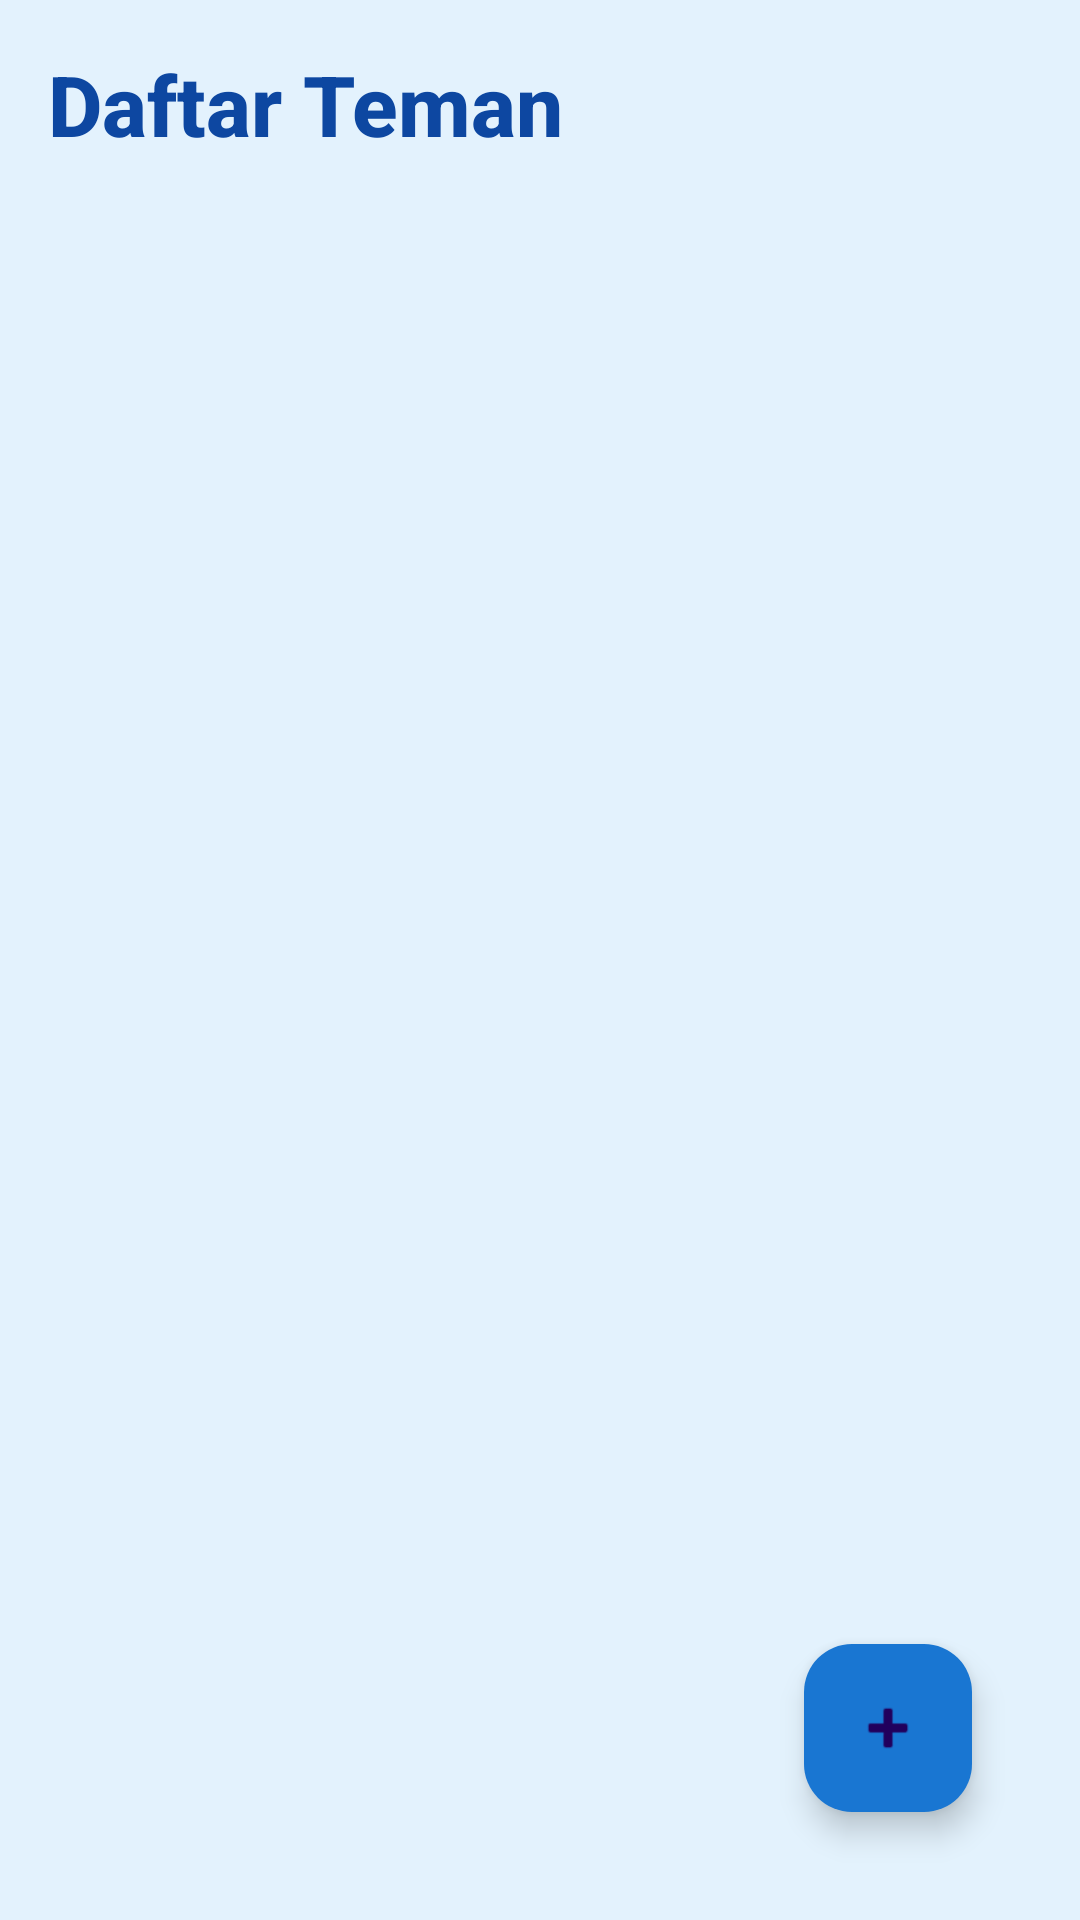

This screen was rendered from an Android layout file. Write that file and the resources it references.
<!-- AndroidManifest.xml: application theme Theme.Pertemuan12Tugas2 -->
<!-- res/layout/activity_main.xml -->
<?xml version="1.0" encoding="utf-8"?>
<androidx.constraintlayout.widget.ConstraintLayout xmlns:android="http://schemas.android.com/apk/res/android"
    xmlns:app="http://schemas.android.com/apk/res-auto"
    android:layout_width="match_parent"
    android:layout_height="match_parent"
    android:background="#E3F2FD"
    android:padding="16dp">

    <TextView
        android:id="@+id/tv_title"
        android:layout_width="wrap_content"
        android:layout_height="wrap_content"
        android:text="Daftar Teman"
        android:textSize="28sp"
        android:fontFamily="sans-serif-medium"
        android:textStyle="bold"
        android:textColor="#0D47A1"
        app:layout_constraintTop_toTopOf="parent"
        app:layout_constraintStart_toStartOf="parent" />

    <androidx.recyclerview.widget.RecyclerView
        android:id="@+id/rv_friends"
        android:layout_width="0dp"
        android:layout_height="0dp"
        app:layout_constraintTop_toBottomOf="@id/tv_title"
        app:layout_constraintBottom_toBottomOf="parent"
        app:layout_constraintStart_toStartOf="parent"
        app:layout_constraintEnd_toEndOf="parent"
        android:layout_marginTop="16dp" />

    <com.google.android.material.floatingactionbutton.FloatingActionButton
        android:id="@+id/fab_add"
        android:layout_width="wrap_content"
        android:layout_height="wrap_content"
        android:src="@android:drawable/ic_input_add"
        app:layout_constraintBottom_toBottomOf="parent"
        app:layout_constraintEnd_toEndOf="parent"
        android:layout_margin="20dp"
        android:backgroundTint="#1976D2"
        app:fabSize="normal"
        app:rippleColor="#BBDEFB" />

</androidx.constraintlayout.widget.ConstraintLayout>
<!-- resources referenced by this layout -->
<resources>
  <style name="Theme.Pertemuan12Tugas2" parent="Base.Theme.Pertemuan12Tugas2" />
  <style name="Base.Theme.Pertemuan12Tugas2" parent="Theme.Material3.DayNight.NoActionBar">
          
          
      </style>
</resources>
